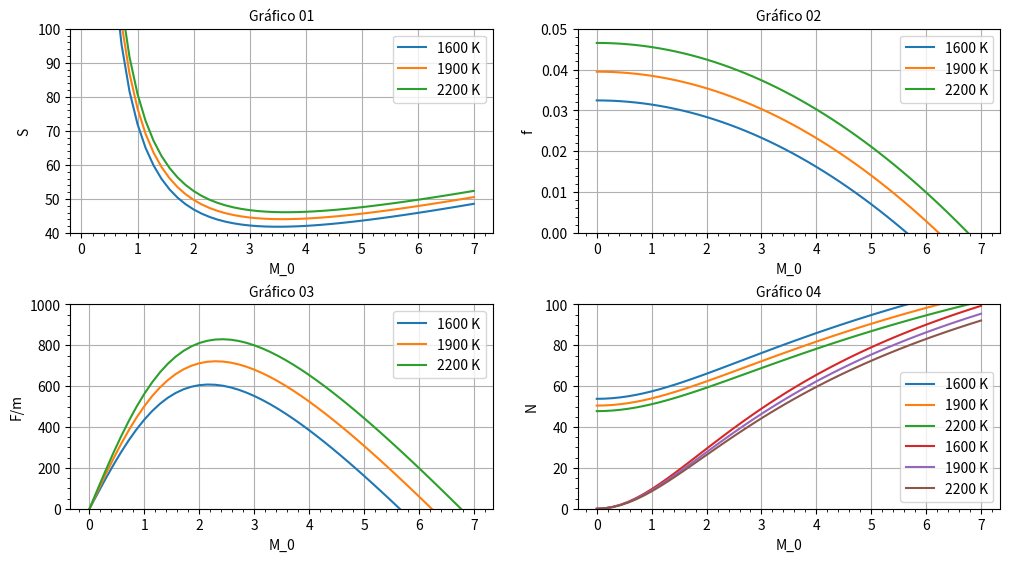

Recreate this plot in Python.
import matplotlib.pyplot as plt
import numpy as np

#Definindo as constantes de entrada:
temp_0 = 216.7  # [K]
gamma = 1.4
calor_especifico = 1004   # [J/kg K]
entalpia_total = 42800  # [J/kg]

#Definindo as variaveis de entrada
temp_4 = 1600 # [K]

class Ramjet:
    def __init__(self, t_t4, c_p, lambida_, t_0, h_pr):
        self.t_t4 = t_t4
        self.c_p = c_p
        self.lambida_ = lambida_
        self.t_0 = t_0
        self.h_pr = h_pr

    def R_(self):
        rr = (self.lambida_ - 1)/self.lambida_
        rr = rr * self.c_p
        self.r = rr
        return rr

    def A_0(self):
        rr = self.R_()
        a_0_ = (self.lambida_*rr*self.t_0)**(0.5)
        self.a_0 = a_0_
        return a_0_

    def Raz_vel(self):
        ra = self.Tau_de_r()
        raz = self.Tau_de_lambida()
        raz_1 = (raz/ra)**(0.5)
        raz_2 = mach*raz_1
        self.raz_vel = raz_2
        return raz_2

    def Tau_de_r(self):
        tau_r_ = 1 + (((self.lambida_ - 1)/2)*(mach**2))
        self.tau_r = tau_r_
        return tau_r_

    def Tau_de_lambida(self):
        tau_lambida_ = self.t_t4/self.t_0
        self.tau_lambida = tau_lambida_
        return tau_lambida_

    def Empuxo(self):
        razao_velocidade = self.Raz_vel()
        emp = self.A_0()*(razao_velocidade - mach)
        return emp
   
    def Razao_combustivel_ar(self):
        tau_r_ = self.Tau_de_r()
        tau_lambda_ = self.Tau_de_lambida()
        f = ((self.c_p*self.t_0) /self.h_pr)*(tau_lambda_ - tau_r_) 
        self.f_ = f
        return f
    
    def Consumo_especifico(self):
        S = self.Razao_combustivel_ar() / self.Empuxo()
        return S
    
    def Eficiencia_termica(self):
        N_t_ = 1 - (1/self.Tau_de_r())
        self.N_t = N_t_
        return N_t_
    
    def Eficiencia_propulsiva(self):
        N_p_ = 2/(((self.Tau_de_lambida()/self.Tau_de_r())**0.5)+1)
        self.N_p = N_p_
        return N_p_
    
    def Eficiencia_total(self):
        N_0_ = (2*(self.Tau_de_r()-1))/(((self.Tau_de_lambida()*self.Tau_de_r())**0.5)+self.Tau_de_r())
        self.N_0 = N_0_ 
        return N_0_

motor_1 = Ramjet(temp_4,calor_especifico,gamma,temp_0,entalpia_total)
motor_2 = Ramjet(1900,calor_especifico,gamma,temp_0,entalpia_total)
motor_3 = Ramjet(2200,calor_especifico,gamma,temp_0,entalpia_total)

plt.figure(figsize = ((12, 6)))
mach = np.linspace(0 ,7) # grafico de linha (o quanto vai variar o eixo x)

# Grafico 1 ----------------------------------------------------------
plt.subplot(2, 2, 1)
plt.plot(mach, motor_1.Consumo_especifico()*1000, label='1600 K')
plt.plot(mach, motor_2.Consumo_especifico()*1000, label='1900 K')
plt.plot(mach, motor_3.Consumo_especifico()*1000, label='2200 K')
plt.title("Gráfico 01", fontsize = 10)
plt.ylim(40, 100) #limites do eixo Y
plt.legend()
plt.xlabel('M_0')
plt.ylabel('S')
plt.minorticks_on() # aparece a divisão
plt.grid()

# Grafico 2 ----------------------------------------------------------
plt.subplot(2, 2, 2)
plt.plot(mach, motor_1.Razao_combustivel_ar()/1000, label='1600 K')
plt.plot(mach, motor_2.Razao_combustivel_ar()/1000, label='1900 K')
plt.plot(mach, motor_3.Razao_combustivel_ar()/1000, label='2200 K')
plt.title("Gráfico 02", fontsize = 10)
plt.ylim(0, 0.05) #limites do eixo Y
plt.legend()
plt.xlabel('M_0')
plt.ylabel('f')
plt.minorticks_on() # aparece a divisão
plt.grid()

# Grafico 3 ----------------------------------------------------------
plt.subplot(2, 2, 3)
plt.plot(mach, motor_1.Empuxo(), label='1600 K')
plt.plot(mach, motor_2.Empuxo(), label='1900 K')
plt.plot(mach, motor_3.Empuxo(), label='2200 K')
plt.title("Gráfico 03", fontsize = 10)
plt.ylim(0, 1000) #limites do eixo Y
plt.legend()
plt.xlabel('M_0')
plt.ylabel('F/m')
plt.minorticks_on() # aparece a divisão
plt.grid()

# Grafico 4 ----------------------------------------------------------
plt.subplot(2, 2, 4)
plt.plot(mach, motor_1.Eficiencia_propulsiva()*100, label='1600 K')
plt.plot(mach, motor_2.Eficiencia_propulsiva()*100, label='1900 K')
plt.plot(mach, motor_3.Eficiencia_propulsiva()*100, label='2200 K')
plt.plot(mach, motor_1.Eficiencia_total()*100, label='1600 K')
plt.plot(mach, motor_2.Eficiencia_total()*100, label='1900 K')
plt.plot(mach, motor_3.Eficiencia_total()*100, label='2200 K')
plt.title("Gráfico 04", fontsize = 10)
plt.ylim(0, 100) #limites do eixo Y
plt.legend()
plt.xlabel('M_0')
plt.ylabel('N')
plt.minorticks_on() # aparece a divisão
plt.grid()

plt.subplots_adjust(left=0.125, bottom=0.1, right=0.9, top=0.9, wspace=0.2, hspace=0.35)
plt.show()
